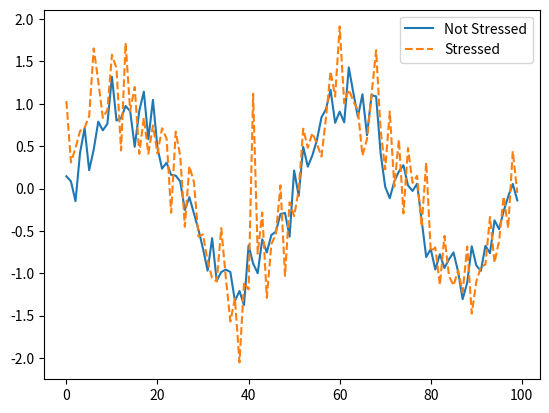

Reproduce this figure in Python.
import numpy as np
import matplotlib.pyplot as plt

def generate_ecg_data(points, stress=False):
    x = np.linspace(0, 4 * np.pi, points)  # generates evenly spaced values
    if stress:
        return np.sin(x) + np.random.normal(0, 0.5, points)  # increased "noise" for stressed
    else:
        return np.sin(x) + np.random.normal(0, 0.2, points)

if __name__ == "__main__":
    not_stressed_sample = generate_ecg_data(100)
    stressed_sample = generate_ecg_data(100, stress=True)
    
    plt.plot(not_stressed_sample, label="Not Stressed")
    plt.plot(stressed_sample, label="Stressed", linestyle='dashed')
    plt.legend()
    plt.show()
